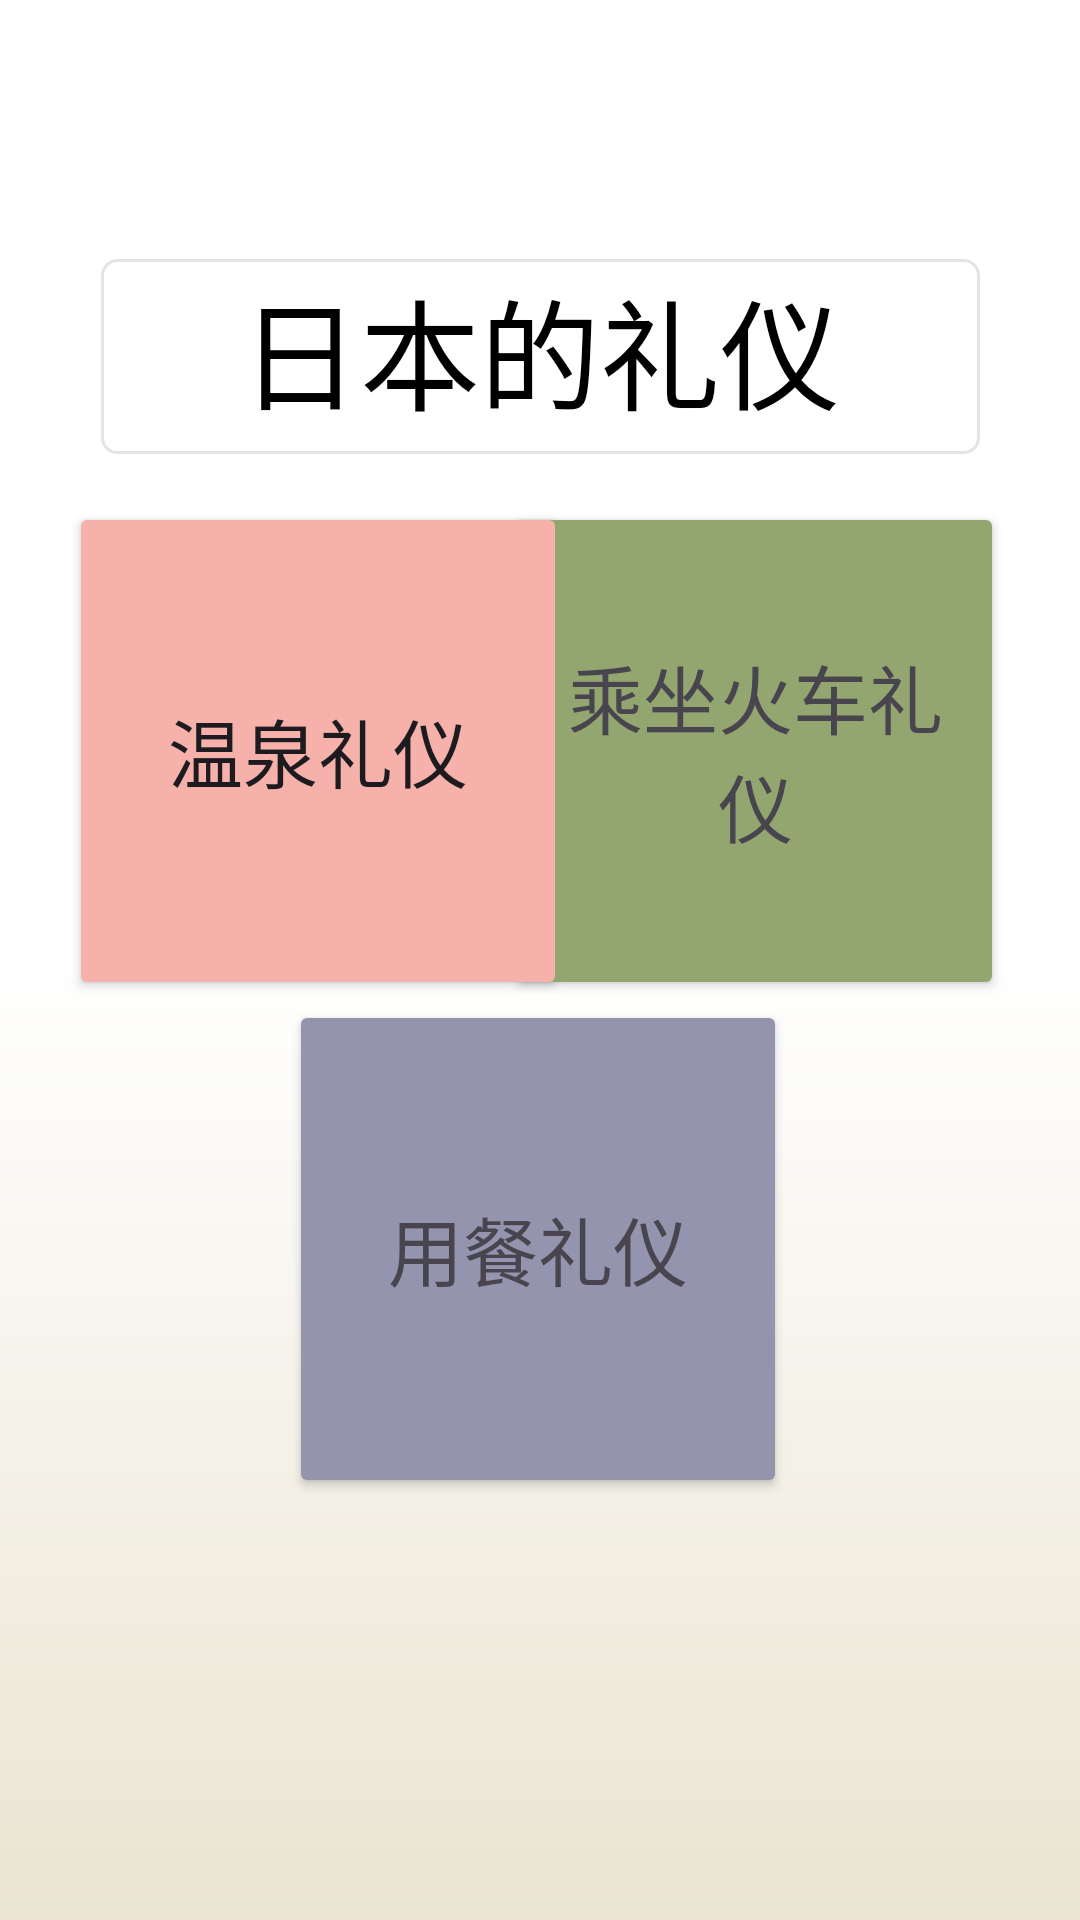

Layout XML and referenced resources for this Android screen:
<!-- AndroidManifest.xml: application theme Theme.TravelApp -->
<!-- res/layout/activity_manner_cn.xml -->
<?xml version="1.0" encoding="utf-8"?>
<androidx.constraintlayout.widget.ConstraintLayout xmlns:android="http://schemas.android.com/apk/res/android"
    xmlns:app="http://schemas.android.com/apk/res-auto"
    xmlns:tools="http://schemas.android.com/tools"
    android:layout_width="match_parent"
    android:layout_height="match_parent"
    android:background="@drawable/manner_bg"
    tools:context=".Cn.MannerCn">

    <Button
        android:id="@+id/eat_btn"
        android:layout_width="166dp"
        android:layout_height="166dp"
        android:backgroundTint="#9494AE"
        android:text="用餐礼仪"
        android:textAppearance="@style/TextAppearance.AppCompat.Display1"
        android:textSize="25sp"
        app:layout_constraintBottom_toBottomOf="parent"
        app:layout_constraintEnd_toEndOf="parent"
        app:layout_constraintHorizontal_bias="0.497"
        app:layout_constraintStart_toStartOf="parent"
        app:layout_constraintTop_toBottomOf="@+id/train_btn"
        app:layout_constraintVertical_bias="0.0"
        tools:ignore="HardcodedText" />

    <Button
        android:id="@+id/train_btn"
        android:layout_width="166dp"
        android:layout_height="166dp"
        android:backgroundTint="#94A670"
        android:text="乘坐火车礼仪"
        android:textAppearance="@style/TextAppearance.AppCompat.Display1"
        android:textColorLink="@color/white"
        android:textSize="25sp"
        app:layout_constraintBottom_toBottomOf="parent"
        app:layout_constraintEnd_toEndOf="parent"
        app:layout_constraintHorizontal_bias="0.869"
        app:layout_constraintStart_toStartOf="parent"
        app:layout_constraintTop_toTopOf="parent"
        app:layout_constraintVertical_bias="0.353"
        tools:ignore="HardcodedText" />

    <Button
        android:id="@+id/onsen_btn"
        android:layout_width="166dp"
        android:layout_height="166dp"
        android:backgroundTint="#f5b1aa"
        android:text="温泉礼仪"
        android:textSize="25sp"
        app:layout_constraintBottom_toBottomOf="parent"
        app:layout_constraintEnd_toEndOf="parent"
        app:layout_constraintHorizontal_bias="0.118"
        app:layout_constraintStart_toStartOf="parent"
        app:layout_constraintTop_toTopOf="parent"
        app:layout_constraintVertical_bias="0.353"
        tools:ignore="HardcodedText" />

    <TextView
        android:id="@+id/textView2"
        android:layout_width="293dp"
        android:layout_height="65dp"
        android:shadowColor="@color/black"
        android:text="日本的礼仪"
        android:background="@drawable/round_image"
        android:textAlignment="center"
        android:textAppearance="@style/TextAppearance.AppCompat.Body2"
        android:textColor="@color/black"
        android:textSize="40sp"
        app:layout_constraintBottom_toBottomOf="parent"
        app:layout_constraintEnd_toEndOf="parent"
        app:layout_constraintStart_toStartOf="parent"
        app:layout_constraintTop_toTopOf="parent"
        app:layout_constraintVertical_bias="0.15"
        tools:ignore="HardcodedText" />

</androidx.constraintlayout.widget.ConstraintLayout>
<!-- resources referenced by this layout -->
<resources>
  <color name="black">#FF000000</color>
  <color name="white">#FFFFFFFF</color>
  <!-- drawable manner_bg (drawable) -->
  <?xml version="1.0" encoding="utf-8"?>
  <shape xmlns:android="http://schemas.android.com/apk/res/android">
  
      <gradient
          android:startColor="#EAE4D1"
          android:centerColor="@color/white"
          android:endColor="@color/white"
          android:angle="90"/>
  </shape>
  <!-- drawable round_image (drawable) -->
  <?xml version="1.0" encoding="utf-8"?>
  <shape xmlns:android="http://schemas.android.com/apk/res/android" >
      <stroke
          android:width="1dp"
          android:color="@color/gray" />
  
      <solid android:color="#ffffff" />
  
      <padding
          android:left="1dp"
          android:right="1dp"
          android:bottom="1dp"
          android:top="1dp" />
  
      <corners android:radius="5dp" />
  </shape>
  <style name="Theme.TravelApp" parent="Base.Theme.TravelApp" />
  <color name="gray">#E5E4E2</color>
  <style name="Base.Theme.TravelApp" parent="Theme.Material3.DayNight.NoActionBar">
          
          <item name="colorPrimary">#ED5F77</item>
          <item name="colorPrimaryDark">#EFD2D7</item>
          <item name="colorAccent">@color/peach</item>
      </style>
  <color name="peach">#ffe7de</color>
</resources>
